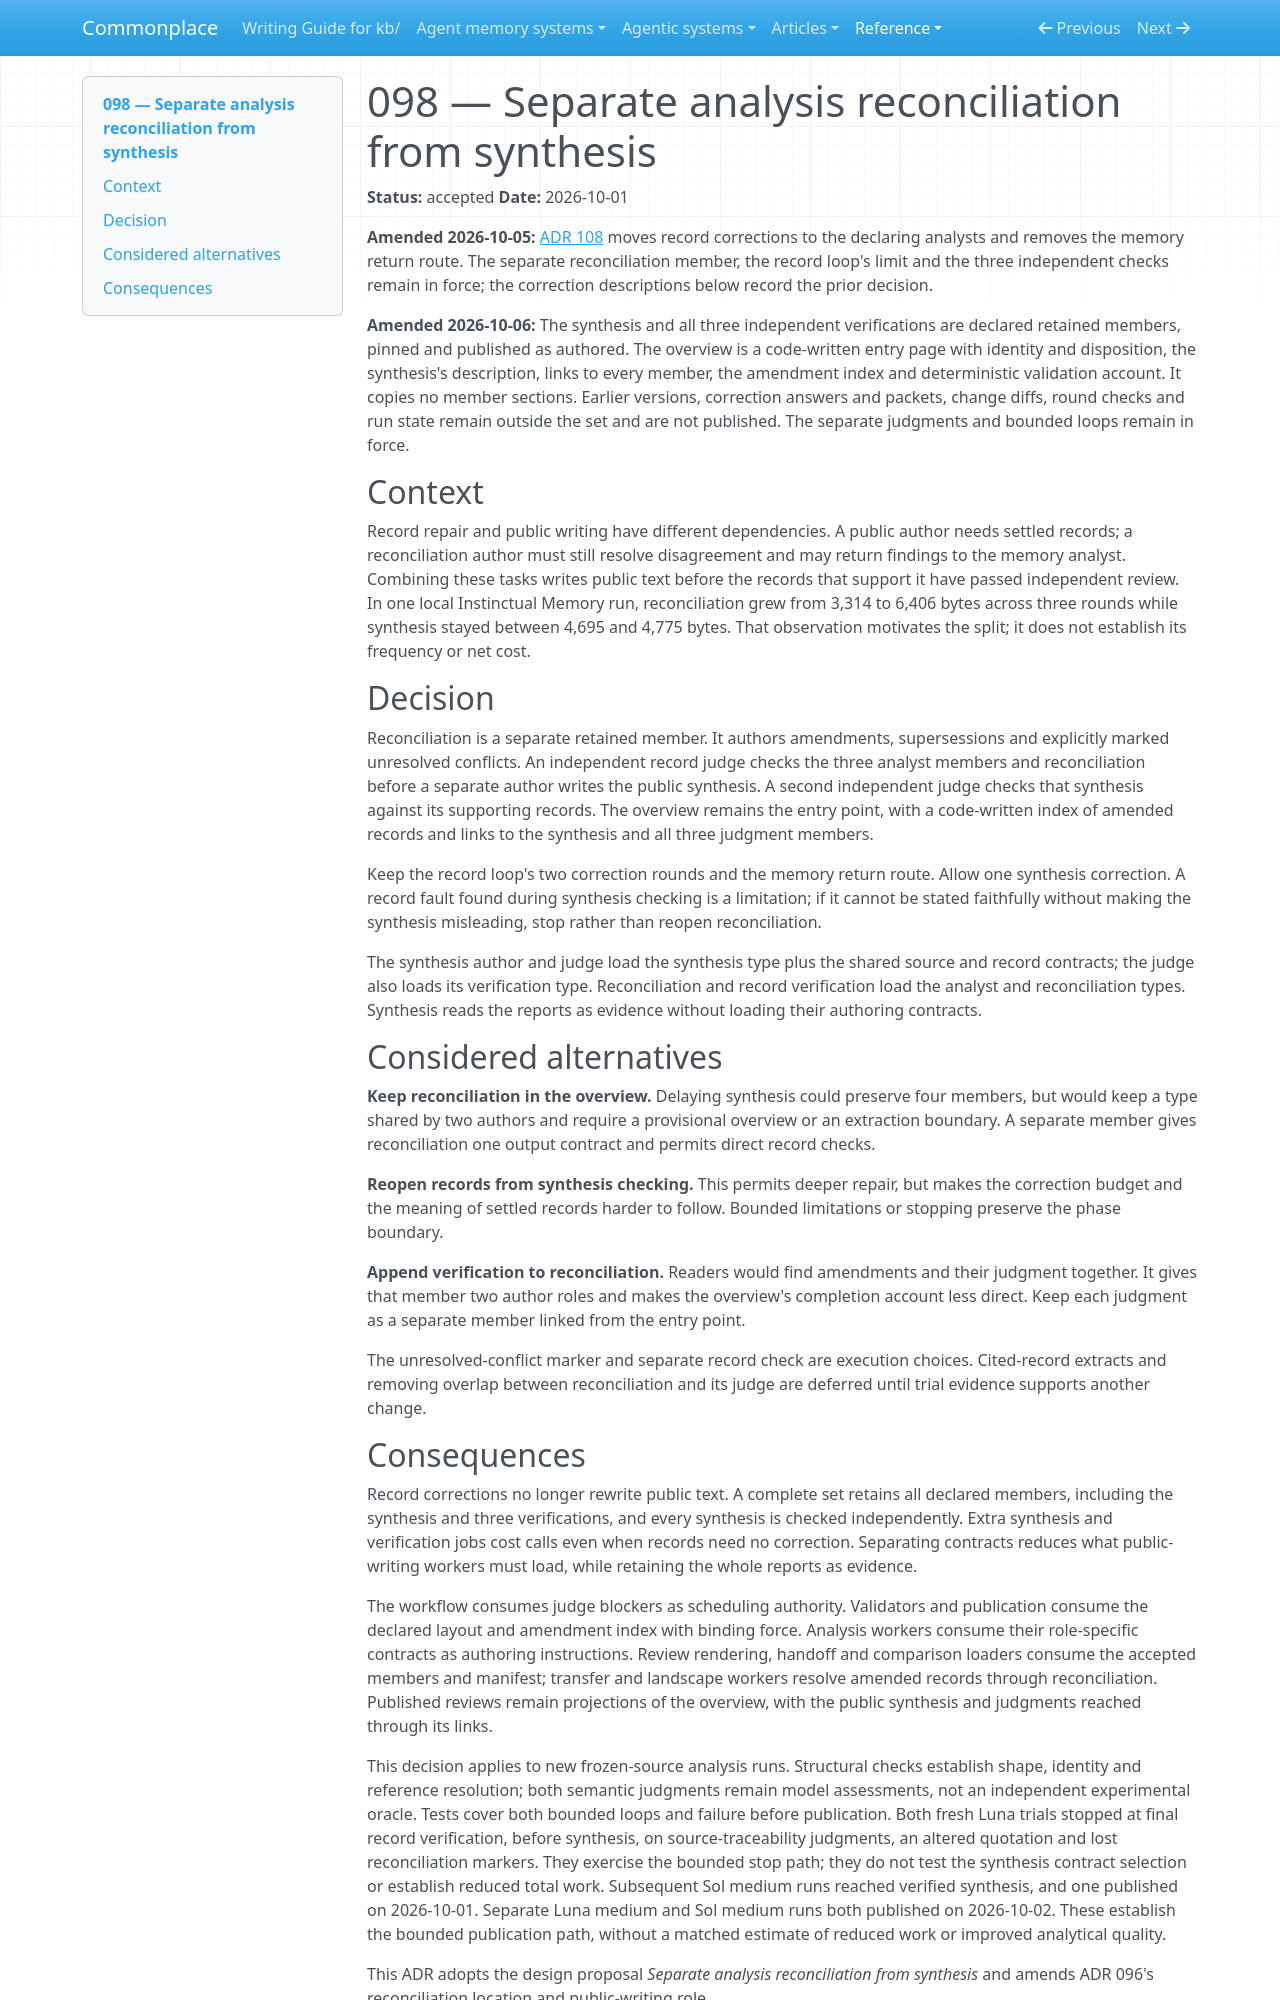

repository: zby/commonplace · page: reference/adr/098-separate-analysis-reconciliation-from-synthesis/index.html · generator: mkdocs

---
description: Verify reconciled analysis records before independently authoring and checking the public synthesis
type: reference/types/adr.md
status: accepted
---

# 098 — Separate analysis reconciliation from synthesis

**Status:** accepted
**Date:** 2026-10-01

**Amended 2026-10-05:** [ADR 108](./108-declaring-analysts-correct-their-reports.md) moves record corrections to the declaring analysts and removes the memory return route. The separate reconciliation member, the record loop's limit and the three independent checks remain in force; the correction descriptions below record the prior decision.

**Amended 2026-10-06:** The synthesis and all three independent verifications
are declared retained members, pinned and published as authored. The overview
is a code-written entry page with identity and disposition, the synthesis's
description, links to every member, the amendment index and deterministic
validation account. It copies no member sections. Earlier versions, correction
answers and packets, change diffs, round checks and run state remain outside
the set and are not published. The separate judgments and bounded loops remain
in force.

## Context

Record repair and public writing have different dependencies. A public author
needs settled records; a reconciliation author must still resolve disagreement
and may return findings to the memory analyst. Combining these tasks writes
public text before the records that support it have passed independent review.
In one local Instinctual Memory run, reconciliation grew from 3,314 to 6,406
bytes across three rounds while synthesis stayed between 4,695 and 4,775 bytes.
That observation motivates the split; it does not establish its frequency or
net cost.

## Decision

Reconciliation is a separate retained member. It authors amendments,
supersessions and explicitly marked unresolved conflicts. An independent
record judge checks the three analyst members and reconciliation before a
separate author writes the public synthesis. A second independent judge checks
that synthesis against its supporting records. The overview remains the entry
point, with a code-written index of amended records and links to the
synthesis and all three judgment members.

Keep the record loop's two correction rounds and the memory return route.
Allow one synthesis correction. A record fault found during synthesis checking
is a limitation; if it cannot be stated faithfully without making the synthesis
misleading, stop rather than reopen reconciliation.

The synthesis author and judge load the synthesis type plus the shared source
and record contracts; the judge also loads its verification type.
Reconciliation and record verification load the analyst and reconciliation
types. Synthesis reads the reports as evidence without
loading their authoring contracts.

## Considered alternatives

**Keep reconciliation in the overview.** Delaying synthesis could preserve four
members, but would keep a type shared by two authors and require a provisional
overview or an extraction boundary. A separate member gives reconciliation one
output contract and permits direct record checks.

**Reopen records from synthesis checking.** This permits deeper repair, but
makes the correction budget and the meaning of settled records harder to
follow. Bounded limitations or stopping preserve the phase boundary.

**Append verification to reconciliation.** Readers would find amendments and
their judgment together. It gives that member two author roles and makes the
overview's completion account less direct. Keep each judgment as a separate
member linked from the entry point.

The unresolved-conflict marker and separate record check are execution choices.
Cited-record extracts and removing overlap between reconciliation and its
judge are deferred until trial evidence supports another change.
